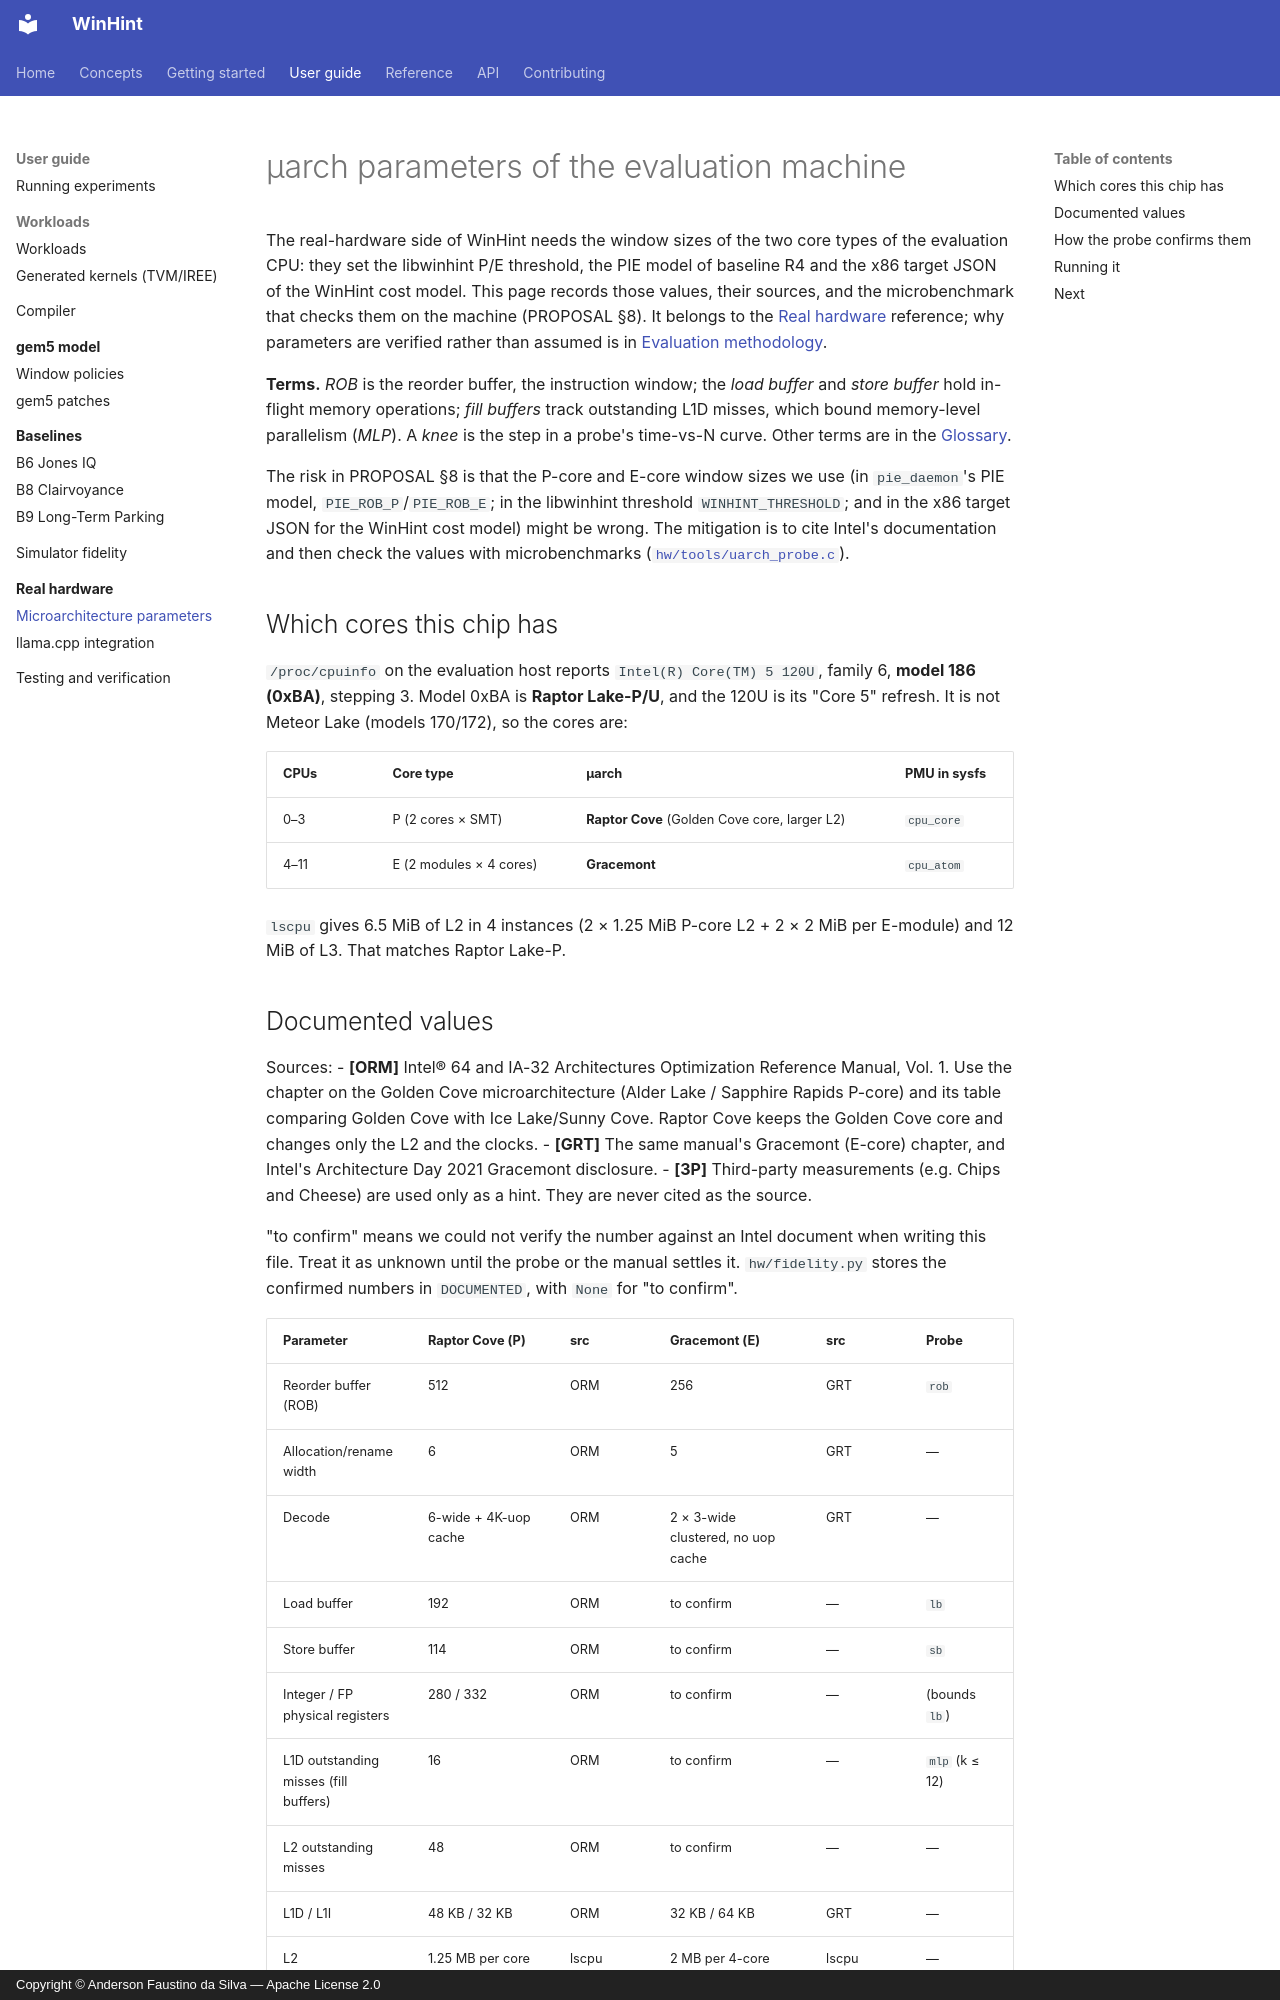

repository: AndersonFaustino/WinHint · page: guide/hardware/uarch-params/index.html · generator: mkdocs · copyright: Copyright © Anderson Faustino da Silva — Apache License 2.0

# µarch parameters of the evaluation machine

The real-hardware side of WinHint needs the window sizes of the two core types of the
evaluation CPU: they set the libwinhint P/E threshold, the PIE model of baseline R4 and the x86
target JSON of the WinHint cost model. This page records those values, their sources, and the
microbenchmark that checks them on the machine (PROPOSAL §8). It belongs to the
[Real hardware](index.md) reference; why parameters are verified rather than assumed is in
[Evaluation methodology](../../concepts/methodology.md).

**Terms.** *ROB* is the reorder buffer, the instruction window; the *load buffer* and *store
buffer* hold in-flight memory operations; *fill buffers* track outstanding L1D misses, which
bound memory-level parallelism (*MLP*). A *knee* is the step in a probe's time-vs-N curve.
Other terms are in the [Glossary](../../reference/glossary.md).

The risk in PROPOSAL §8 is that the P-core and E-core window sizes we use (in `pie_daemon`'s PIE model,
`PIE_ROB_P`/`PIE_ROB_E`; in the libwinhint threshold `WINHINT_THRESHOLD`; and in the x86 target
JSON for the WinHint cost model) might be wrong. The mitigation is to cite Intel's documentation
and then check the values with microbenchmarks ([`hw/tools/uarch_probe.c`](../../../hw/tools/uarch_probe.c)).

## Which cores this chip has

`/proc/cpuinfo` on the evaluation host reports `Intel(R) Core(TM) 5 120U`, family 6,
**model 186 (0xBA)**, stepping 3. Model 0xBA is **Raptor Lake-P/U**, and the 120U is its
"Core 5" refresh. It is not Meteor Lake (models 170/172), so the cores are:

| CPUs | Core type | µarch | PMU in sysfs |
|---|---|---|---|
| 0–3 | P (2 cores × SMT) | **Raptor Cove** (Golden Cove core, larger L2) | `cpu_core` |
| 4–11 | E (2 modules × 4 cores) | **Gracemont** | `cpu_atom` |

`lscpu` gives 6.5 MiB of L2 in 4 instances (2 × 1.25 MiB P-core L2 + 2 × 2 MiB per E-module)
and 12 MiB of L3. That matches Raptor Lake-P.
